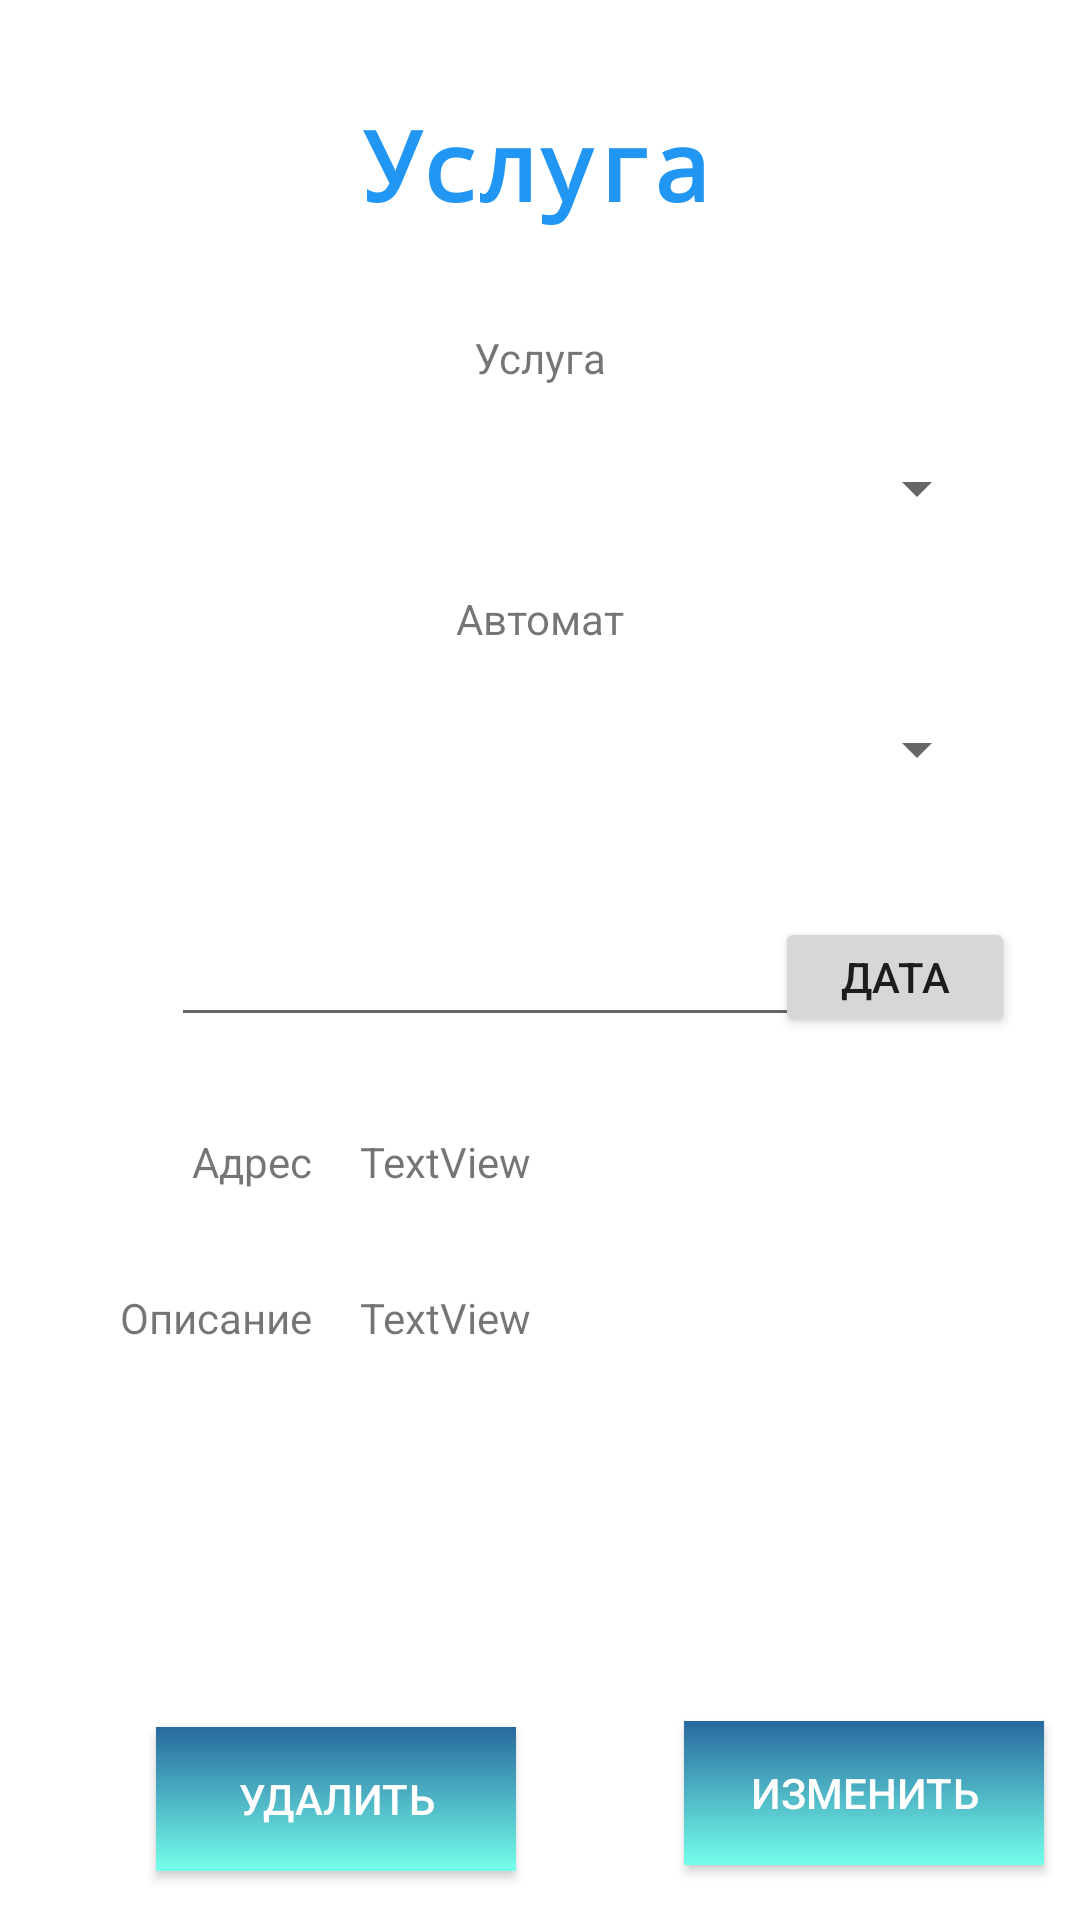

This screen was rendered from an Android layout file. Write that file and the resources it references.
<!-- AndroidManifest.xml: application theme Theme.VendingMachineApp -->
<!-- res/layout/activity_update_service.xml -->
<?xml version="1.0" encoding="utf-8"?>
<androidx.constraintlayout.widget.ConstraintLayout xmlns:android="http://schemas.android.com/apk/res/android"
    xmlns:app="http://schemas.android.com/apk/res-auto"
    xmlns:tools="http://schemas.android.com/tools"
    android:layout_width="match_parent"
    android:layout_height="match_parent"
    tools:context=".UpdateService">

    <androidx.appcompat.widget.AppCompatButton
        android:id="@+id/delService"
        android:layout_width="120dp"
        android:layout_height="wrap_content"
        android:layout_marginStart="52dp"
        android:layout_marginTop="230dp"
        android:background="@drawable/buttonbg"
        android:text="Удалить"
        android:textColor="@color/white"
        app:layout_constraintStart_toStartOf="parent"
        app:layout_constraintTop_toBottomOf="@+id/date_text_update" />

    <androidx.appcompat.widget.AppCompatButton
        android:id="@+id/updateService"
        android:layout_width="120dp"
        android:layout_height="wrap_content"
        android:layout_marginStart="228dp"
        android:layout_marginTop="228dp"
        android:background="@drawable/buttonbg"
        android:text="Изменить"
        android:textColor="@color/white"
        app:layout_constraintStart_toStartOf="parent"
        app:layout_constraintTop_toBottomOf="@+id/date_text_update" />

    <TextView
        android:id="@+id/textView8"
        android:layout_width="wrap_content"
        android:layout_height="wrap_content"
        android:layout_marginTop="44dp"
        android:scaleX="2"
        android:scaleY="2"
        android:text="Услуга"
        android:textAppearance="@style/TextAppearance.AppCompat.Body2"
        android:textColor="#2196F3"
        android:textSize="16sp"
        android:textStyle="bold"
        android:typeface="monospace"
        app:layout_constraintEnd_toEndOf="parent"
        app:layout_constraintHorizontal_bias="0.497"
        app:layout_constraintStart_toStartOf="parent"
        app:layout_constraintTop_toTopOf="parent" />

    <Spinner
        android:id="@+id/service_spinnerUpdate"
        android:layout_width="300dp"
        android:layout_height="wrap_content"
        android:layout_marginStart="16dp"
        android:layout_marginTop="22dp"
        android:layout_marginEnd="16dp"
        android:elevation="10dp"
        app:layout_constraintEnd_toEndOf="parent"
        app:layout_constraintHorizontal_bias="0.493"
        app:layout_constraintStart_toStartOf="parent"
        app:layout_constraintTop_toBottomOf="@+id/textView9" />

    <Spinner
        android:id="@+id/machine_spinnerUpdate"
        android:layout_width="300dp"
        android:layout_height="wrap_content"
        android:layout_marginStart="16dp"
        android:layout_marginTop="22dp"
        android:layout_marginEnd="16dp"
        android:elevation="10dp"
        app:layout_constraintEnd_toEndOf="parent"
        app:layout_constraintHorizontal_bias="0.493"
        app:layout_constraintStart_toStartOf="parent"
        app:layout_constraintTop_toBottomOf="@+id/textView10" />

    <TextView
        android:id="@+id/textView9"
        android:layout_width="wrap_content"
        android:layout_height="wrap_content"
        android:layout_marginTop="44dp"
        android:text="Услуга"
        app:layout_constraintEnd_toEndOf="parent"
        app:layout_constraintStart_toStartOf="parent"
        app:layout_constraintTop_toBottomOf="@+id/textView8" />

    <TextView
        android:id="@+id/textView10"
        android:layout_width="wrap_content"
        android:layout_height="wrap_content"
        android:layout_marginTop="22dp"
        android:text="Автомат"
        app:layout_constraintEnd_toEndOf="parent"
        app:layout_constraintStart_toStartOf="parent"
        app:layout_constraintTop_toBottomOf="@+id/service_spinnerUpdate" />

    <EditText
        android:id="@+id/date_text_update"
        android:layout_width="220dp"
        android:layout_height="40dp"
        android:layout_marginStart="57dp"
        android:layout_marginTop="44dp"
        android:layout_marginEnd="57dp"
        android:editable="false"
        app:layout_constraintEnd_toEndOf="parent"
        app:layout_constraintHorizontal_bias="0.0"
        app:layout_constraintStart_toStartOf="parent"
        app:layout_constraintTop_toBottomOf="@+id/machine_spinnerUpdate" />

    <androidx.appcompat.widget.AppCompatButton
        android:id="@+id/dateButtonUpdate"
        android:layout_width="80dp"
        android:layout_height="40dp"
        android:layout_marginTop="44dp"
        android:layout_marginEnd="60dp"
        android:text="Дата"
        app:layout_constraintEnd_toEndOf="parent"
        app:layout_constraintHorizontal_bias="0.333"
        app:layout_constraintStart_toEndOf="@+id/date_text_update"
        app:layout_constraintTop_toBottomOf="@+id/machine_spinnerUpdate"
        tools:ignore="MissingConstraints" />

    <TextView
        android:id="@+id/textView5"
        android:layout_width="wrap_content"
        android:layout_height="wrap_content"
        android:layout_marginStart="64dp"
        android:layout_marginTop="32dp"
        android:text="Адрес"
        app:layout_constraintStart_toStartOf="parent"
        app:layout_constraintTop_toBottomOf="@+id/date_text_update" />

    <TextView
        android:id="@+id/locationAdres"
        android:layout_width="wrap_content"
        android:layout_height="wrap_content"
        android:layout_marginStart="16dp"
        android:layout_marginTop="32dp"
        android:text="TextView"
        app:layout_constraintStart_toEndOf="@+id/textView5"
        app:layout_constraintTop_toBottomOf="@+id/date_text_update" />

    <TextView
        android:id="@+id/textView6"
        android:layout_width="wrap_content"
        android:layout_height="wrap_content"
        android:layout_marginStart="40dp"
        android:layout_marginTop="33dp"
        android:text="Описание"
        app:layout_constraintStart_toStartOf="parent"
        app:layout_constraintTop_toBottomOf="@+id/textView5" />

    <TextView
        android:id="@+id/serviceDesc"
        android:layout_width="234dp"
        android:layout_height="138dp"
        android:layout_marginStart="120dp"
        android:layout_marginTop="84dp"
        android:text="TextView"
        app:layout_constraintStart_toStartOf="parent"
        app:layout_constraintTop_toBottomOf="@+id/date_text_update" />

</androidx.constraintlayout.widget.ConstraintLayout>
<!-- resources referenced by this layout -->
<resources>
  <!-- drawable buttonbg (drawable) -->
  <?xml version="1.0" encoding="utf-8"?>
  <shape xmlns:android="http://schemas.android.com/apk/res/android" android:shape="rectangle">
  <gradient
      android:startColor="#27699E"
      android:endColor="#75FFEB"
      android:angle="-45"/>
  </shape>
  <style name="Theme.VendingMachineApp" parent="Theme.MaterialComponents.DayNight.NoActionBar">
          
          <item name="colorPrimary">@color/purple_500</item>
          <item name="colorPrimaryVariant">@color/purple_700</item>
          <item name="colorOnPrimary">@color/white</item>
          
          <item name="colorSecondary">@color/teal_200</item>
          <item name="colorSecondaryVariant">@color/teal_700</item>
          <item name="colorOnSecondary">@color/black</item>
          
          <item name="android:statusBarColor">?attr/colorPrimaryVariant</item>
          
      </style>
  <!-- not gathered from this repository: default colours our renderer supplied (Android Studio template values) -->
  <color name="purple_500">#FF6200EE</color>
  <color name="purple_700">#FF3700B3</color>
  <color name="teal_200">#FF03DAC5</color>
  <color name="teal_700">#FF018786</color>
  <color name="black">#FF000000</color>
  <color name="white">#FFFFFFFF</color>
</resources>
